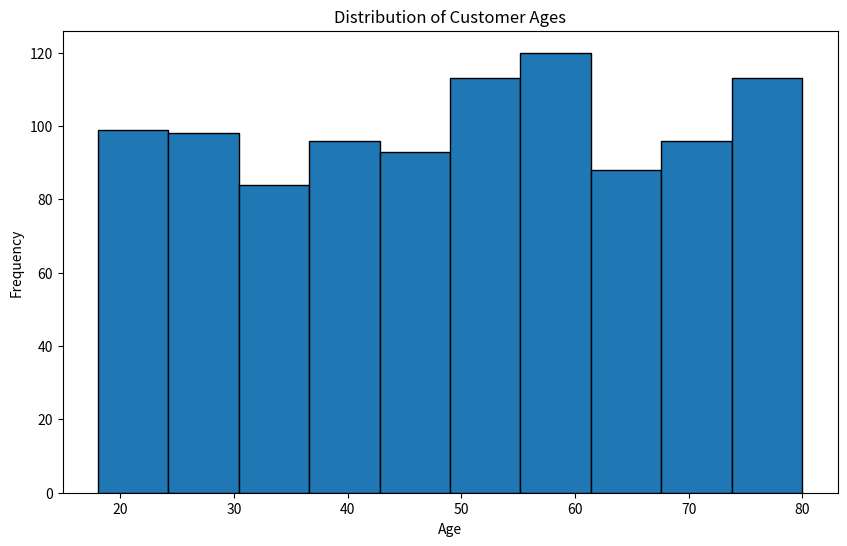

Python code for this plot:
import numpy as np
import matplotlib.pyplot as plt

# Generate random age data
ages = np.random.randint(18, 81, 1000)

# Create the histogram
plt.figure(figsize=(10, 6))
plt.hist(ages, bins=10, edgecolor="black")

# Add labels and title
plt.xlabel("Age")
plt.ylabel("Frequency")
plt.title("Distribution of Customer Ages")

# Display the plot
plt.show()


